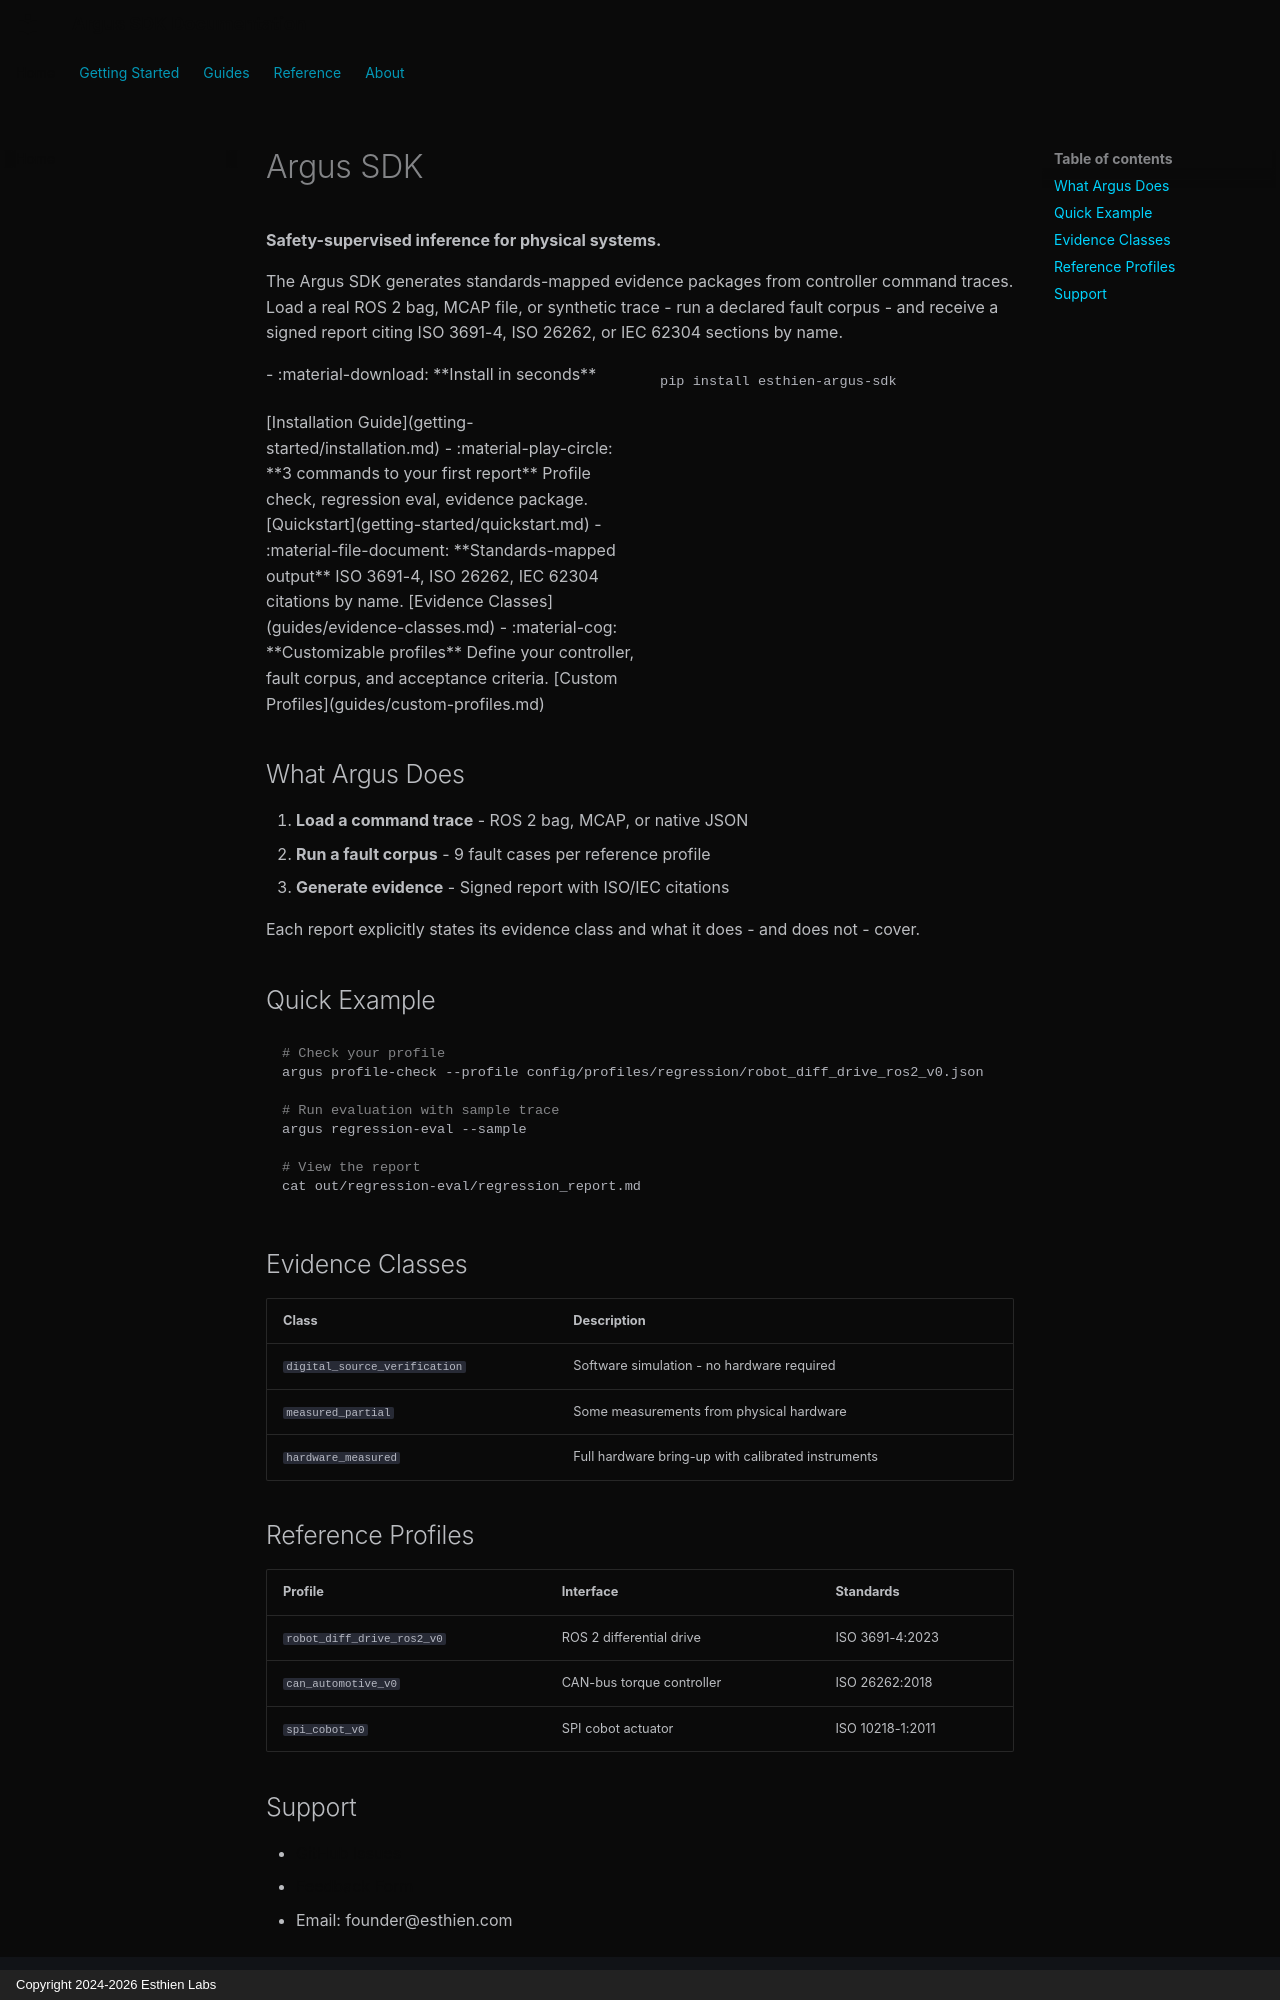

repository: Esthien-Labs/argus-docs · page: index.html · generator: mkdocs · copyright: Copyright 2024-2026 Esthien Labs

# Argus SDK

**Safety-supervised inference for physical systems.**

The Argus SDK generates standards-mapped evidence packages from controller command traces. Load a real ROS 2 bag, MCAP file, or synthetic trace - run a declared fault corpus - and receive a signed report citing ISO 3691-4, ISO 26262, or IEC 62304 sections by name.

<div class="grid cards" markdown>

- :material-download: **Install in seconds**

    ```bash
    pip install esthien-argus-sdk
    ```

    [Installation Guide](getting-started/installation.md)

- :material-play-circle: **3 commands to your first report**

    Profile check, regression eval, evidence package.

    [Quickstart](getting-started/quickstart.md)

- :material-file-document: **Standards-mapped output**

    ISO 3691-4, ISO 26262, IEC 62304 citations by name.

    [Evidence Classes](guides/evidence-classes.md)

- :material-cog: **Customizable profiles**

    Define your controller, fault corpus, and acceptance criteria.

    [Custom Profiles](guides/custom-profiles.md)

</div>

## What Argus Does

1. **Load a command trace** - ROS 2 bag, MCAP, or native JSON
2. **Run a fault corpus** - 9 fault cases per reference profile
3. **Generate evidence** - Signed report with ISO/IEC citations

Each report explicitly states its evidence class and what it does - and does not - cover.

## Quick Example

```bash
# Check your profile
argus profile-check --profile config/profiles/regression/robot_diff_drive_ros2_v0.json

# Run evaluation with sample trace
argus regression-eval --sample

# View the report
cat out/regression-eval/regression_report.md
```

## Evidence Classes

| Class | Description |
|-------|-------------|
| `digital_source_verification` | Software simulation - no hardware required |
| `measured_partial` | Some measurements from physical hardware |
| `hardware_measured` | Full hardware bring-up with calibrated instruments |

## Reference Profiles

| Profile | Interface | Standards |
|---------|-----------|-----------|
| `robot_diff_drive_ros2_v0` | ROS 2 differential drive | ISO 3691-4:2023 |
| `can_automotive_v0` | CAN-bus torque controller | ISO 26262:2018 |
| `spi_cobot_v0` | SPI cobot actuator | ISO 10218-1:2011 |
